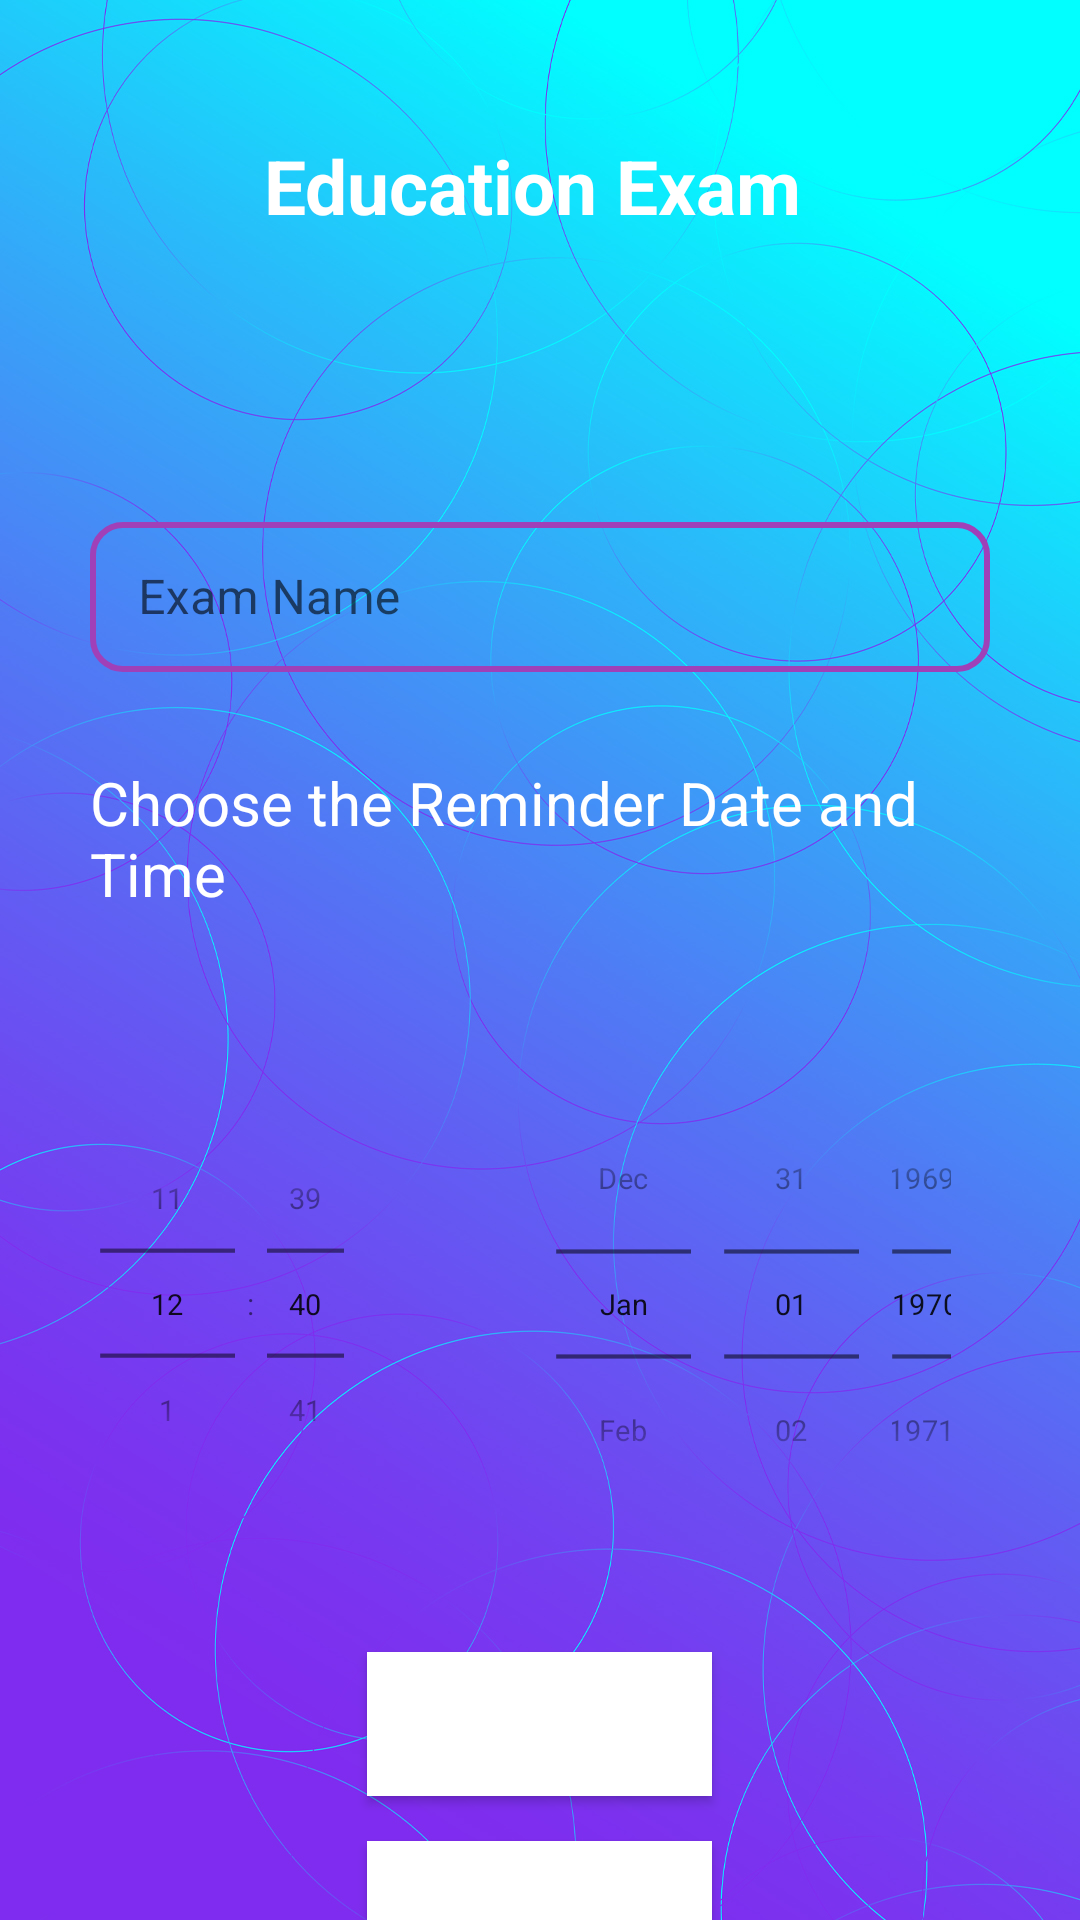

This screen was rendered from an Android layout file. Write that file and the resources it references.
<!-- AndroidManifest.xml: application theme Theme.MyReminderHub -->
<!-- res/layout/activity_eduexam.xml -->
<?xml version="1.0" encoding="utf-8"?>
<LinearLayout
    xmlns:android="http://schemas.android.com/apk/res/android"
    xmlns:app="http://schemas.android.com/apk/res-auto"
    xmlns:tools="http://schemas.android.com/tools"
    android:layout_width="match_parent"
    android:layout_height="match_parent"
    android:orientation="vertical"
    android:layout_gravity="center"
    android:background="@drawable/wallpaperres"
    tools:context=".Eduexam">

    <TextView
        android:id="@+id/Educationevent"
        android:layout_width="184dp"
        android:layout_height="wrap_content"
        android:layout_gravity="center"
        android:layout_marginTop="45dp"

        android:text="Education Exam"
        android:textColor="@color/white"
        android:textSize="25dp"
        android:textStyle="bold"
        app:layout_constraintBottom_toBottomOf="parent"
        app:layout_constraintLeft_toLeftOf="parent"
        app:layout_constraintRight_toRightOf="parent"
        app:layout_constraintTop_toTopOf="parent"
        app:layout_constraintVertical_bias="0.075" />

    <com.google.android.material.textfield.TextInputLayout
        style="@style/Widget.MaterialComponents.TextInputLayout.OutlinedBox.Dense"
        android:layout_width="match_parent"
        android:layout_height="160dp"
        android:layout_marginTop="90dp"
        android:paddingHorizontal="30dp">

        <com.google.android.material.textfield.TextInputEditText
            android:id="@+id/eduexamtitle"
            android:layout_width="match_parent"
            android:layout_height="50dp"
            android:hint="Exam Name"
            android:background="@drawable/textvborder" />

        <TextView
            android:layout_width="match_parent"
            android:layout_height="50dp"
            android:layout_marginTop="30dp"
            android:text="Choose the Reminder Date and Time"
            android:textColor="@color/white"
            android:textSize="20dp">

        </TextView>


    </com.google.android.material.textfield.TextInputLayout>


    <LinearLayout
        android:layout_width="match_parent"
        android:layout_height="wrap_content">

        <TimePicker
            android:id="@+id/timePicker"
            android:layout_width="81dp"
            android:layout_height="183dp"
            android:layout_gravity="center"
            android:layout_weight="1"
            android:scaleX="0.7"
            android:scaleY="0.7"
            android:timePickerMode="spinner"
            tools:layout_editor_absoluteX="182dp"
            tools:layout_editor_absoluteY="155dp" />

        <DatePicker
            android:id="@+id/datePicker"
            android:layout_width="145dp"
            android:layout_height="wrap_content"
            android:layout_gravity="center"
            android:layout_weight="1"
            android:calendarViewShown="false"
            android:datePickerMode="spinner"
            android:scaleX="0.7"
            android:scaleY="0.7"
            tools:layout_editor_absoluteX="-30dp"
            tools:layout_editor_absoluteY="188dp" />
    </LinearLayout>


    <Button
        android:id="@+id/addeduexamgnbtn"
        android:layout_width="115dp"
        android:layout_height="wrap_content"
        android:layout_gravity="center"
        android:layout_marginTop="10dp"
        android:background="@color/white"
        android:text="add"
        android:textColor="@color/white" />

    <Button
        android:id="@+id/eduexmbackbtn"
        android:layout_width="115dp"
        android:layout_height="wrap_content"
        android:layout_gravity="center"
        android:layout_marginTop="15dp"
        android:background="@color/white"
        android:text="Back"
        android:textColor="@color/white" />

</LinearLayout>
<!-- resources referenced by this layout -->
<resources>
  <color name="white">#FFFFFF</color>
  <!-- drawable textvborder (drawable-v24) -->
  <?xml version="1.0" encoding="utf-8"?>
  <shape xmlns:android="http://schemas.android.com/apk/res/android">
  
      <stroke
          android:width="2sp"
          android:color="#A040B8"/>
      <corners
          android:topRightRadius="10sp"
          android:bottomRightRadius="10sp"
          android:topLeftRadius="10sp"
          android:bottomLeftRadius="10sp"/>
  
  </shape>
  <!-- drawable wallpaperres: jpg bitmap (drawable-v24, 531547 bytes) -->
  <style name="Theme.MyReminderHub" parent="Theme.MaterialComponents.DayNight.DarkActionBar">
          
          <item name="colorPrimary">@color/purple_500</item>
          <item name="colorPrimaryVariant">@color/purple_700</item>
          <item name="colorOnPrimary">@color/white</item>
          
          <item name="colorSecondary">@color/teal_200</item>
          <item name="colorSecondaryVariant">@color/teal_700</item>
          <item name="colorOnSecondary">@color/black</item>
          
          <item name="android:statusBarColor" tools:targetApi="l">?attr/colorPrimaryVariant</item>
          
      </style>
  <color name="purple_500">#FF6200EE</color>
  <color name="purple_700">#00FFF6</color>
  <color name="teal_200">#88FDF2</color>
  <color name="teal_700">#FF018786</color>
  <color name="black">#000000</color>
</resources>
